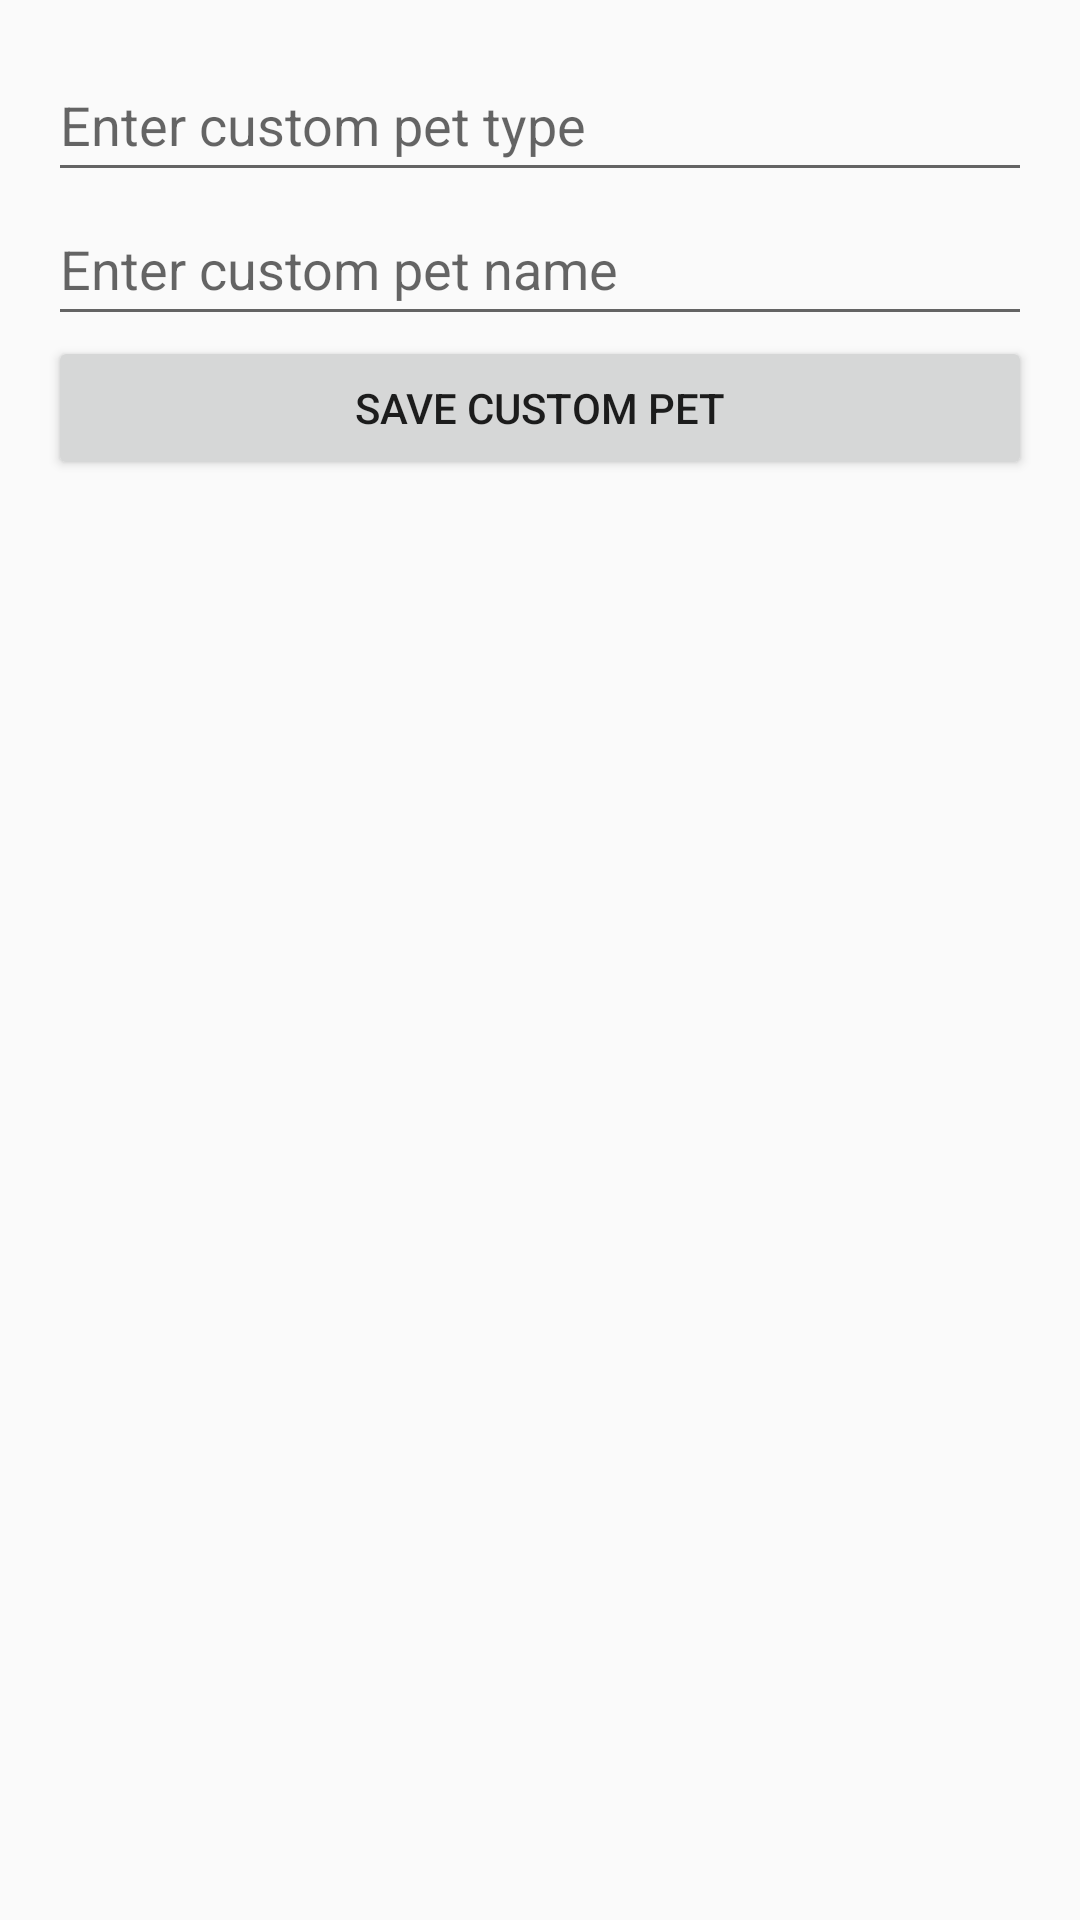

Write the Android layout XML for this screen, with the resource values it uses.
<!-- AndroidManifest.xml: application theme Theme.HappyPet -->
<!-- res/layout/activity_add_custom_pet.xml -->
<?xml version="1.0" encoding="utf-8"?>
<LinearLayout
    xmlns:android="http://schemas.android.com/apk/res/android"
    android:layout_width="match_parent"
    android:layout_height="match_parent"
    android:orientation="vertical"
    android:padding="16dp">

    
    <EditText
        android:id="@+id/custom_pet_type"
        android:layout_width="match_parent"
        android:layout_height="wrap_content"
        android:hint="@string/hint_custom_pet_type"
        android:inputType="text"
        android:minHeight="48dp" />

    <EditText
        android:id="@+id/custom_pet_name"
        android:layout_width="match_parent"
        android:layout_height="wrap_content"
        android:hint="@string/hint_custom_pet_name"
        android:inputType="text"
        android:minHeight="48dp" />

    <Button
        android:id="@+id/save_custom_pet_button"
        android:layout_width="match_parent"
        android:layout_height="wrap_content"
        android:text="@string/button_save_custom_pet" />

</LinearLayout>
<!-- resources referenced by this layout -->
<resources>
  <string name="button_save_custom_pet">Save Custom Pet</string>
  <string name="hint_custom_pet_name">Enter custom pet name</string>
  <string name="hint_custom_pet_type">Enter custom pet type</string>
  <style name="Theme.HappyPet" parent="Theme.AppCompat.Light.NoActionBar">
          
      </style>
</resources>
